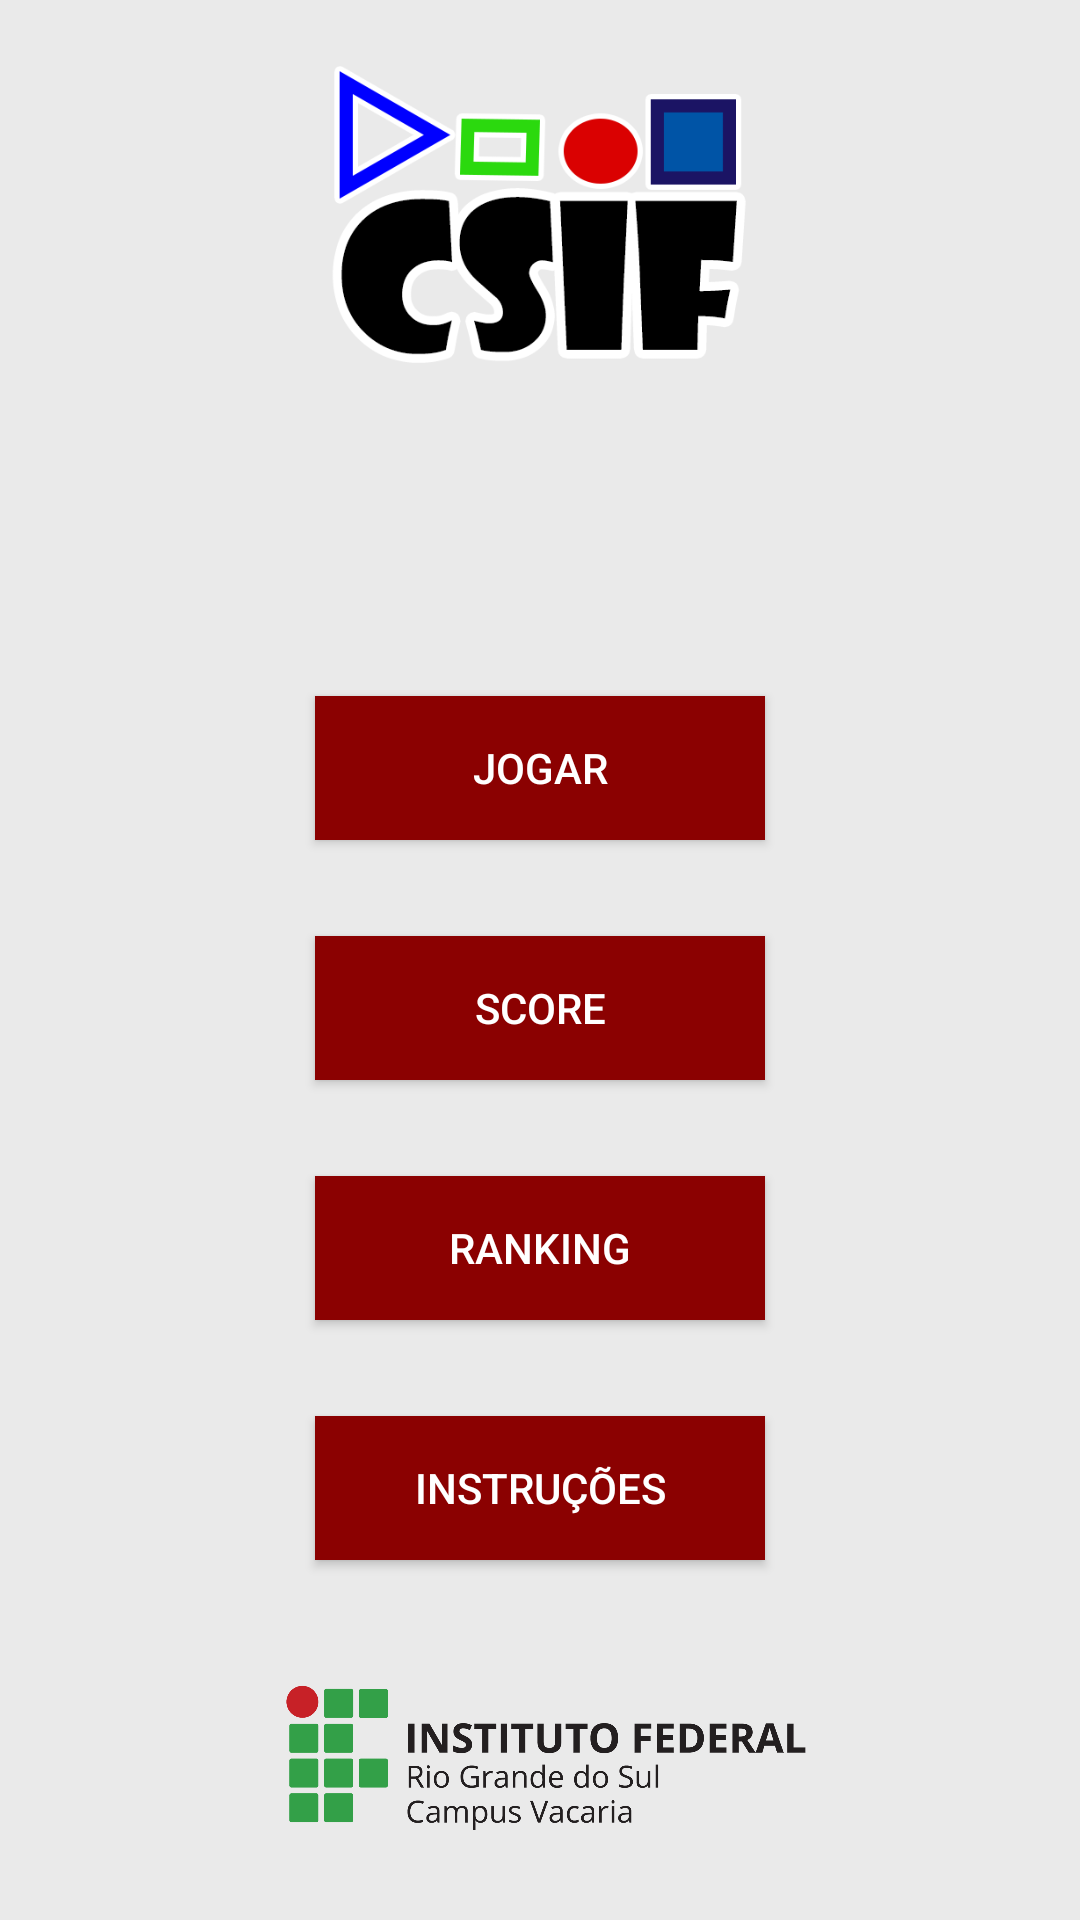

Reconstruct the res/layout file that produces this screen, plus the resources it refers to.
<!-- AndroidManifest.xml: application theme Theme.AppCompat.NoActionBar -->
<!-- res/layout/activity_tela_inicial.xml -->
<?xml version="1.0" encoding="utf-8"?>
<RelativeLayout
    xmlns:android="http://schemas.android.com/apk/res/android"
    xmlns:app="http://schemas.android.com/apk/res-auto"
    xmlns:tools="http://schemas.android.com/tools"
    android:layout_width="match_parent"
    android:layout_height="match_parent"
    android:background="@color/colorText"
    tools:context=".TelaInicial">

    <ImageView
        android:id="@+id/logo"
        android:layout_width="match_parent"
        android:layout_height="150dp"
        android:layout_alignParentTop="true"
        android:layout_centerHorizontal="true"
        android:src="@drawable/ic_icon" />

    <Button
        android:id="@+id/botaoJogar"
        android:layout_width="150dp"
        android:layout_height="wrap_content"
        android:layout_alignParentBottom="true"
        android:layout_centerHorizontal="true"
        android:layout_marginBottom="360dp"
        android:background="@color/colorButtonBg"
        android:text="Jogar" />

    <Button
        android:id="@+id/botaoScore"
        android:layout_width="150dp"
        android:layout_height="wrap_content"
        android:layout_alignParentBottom="true"
        android:layout_centerHorizontal="true"
        android:layout_marginBottom="280dp"
        android:background="@color/colorButtonBg"
        android:text="Score" />

    <Button
        android:id="@+id/botaoRanking"
        android:layout_width="150dp"
        android:layout_height="wrap_content"
        android:layout_alignParentBottom="true"
        android:layout_centerHorizontal="true"
        android:layout_marginBottom="200dp"
        android:background="@color/colorButtonBg"
        android:text="Ranking" />

    <Button
        android:id="@+id/botaoInstrucoes"
        android:layout_width="150dp"
        android:layout_height="wrap_content"
        android:layout_alignParentBottom="true"
        android:layout_centerHorizontal="true"
        android:layout_marginBottom="120dp"
        android:background="@color/colorButtonBg"
        android:text="Instruções" />

    <ImageView
        android:layout_width="match_parent"
        android:layout_height="110dp"
        android:layout_alignParentStart="true"
        android:layout_alignParentBottom="true"
        android:layout_alignParentLeft="true"
        android:src="@drawable/ig_logo" />

</RelativeLayout>
<!-- resources referenced by this layout -->
<resources>
  <color name="colorButtonBg">#8b0101</color>
  <color name="colorText">#eaeaea</color>
  <!-- drawable ic_icon: png bitmap (drawable-xxxhdpi, 26474 bytes) -->
  <!-- drawable ig_logo: png bitmap (drawable-xxxhdpi, 62144 bytes) -->
</resources>
